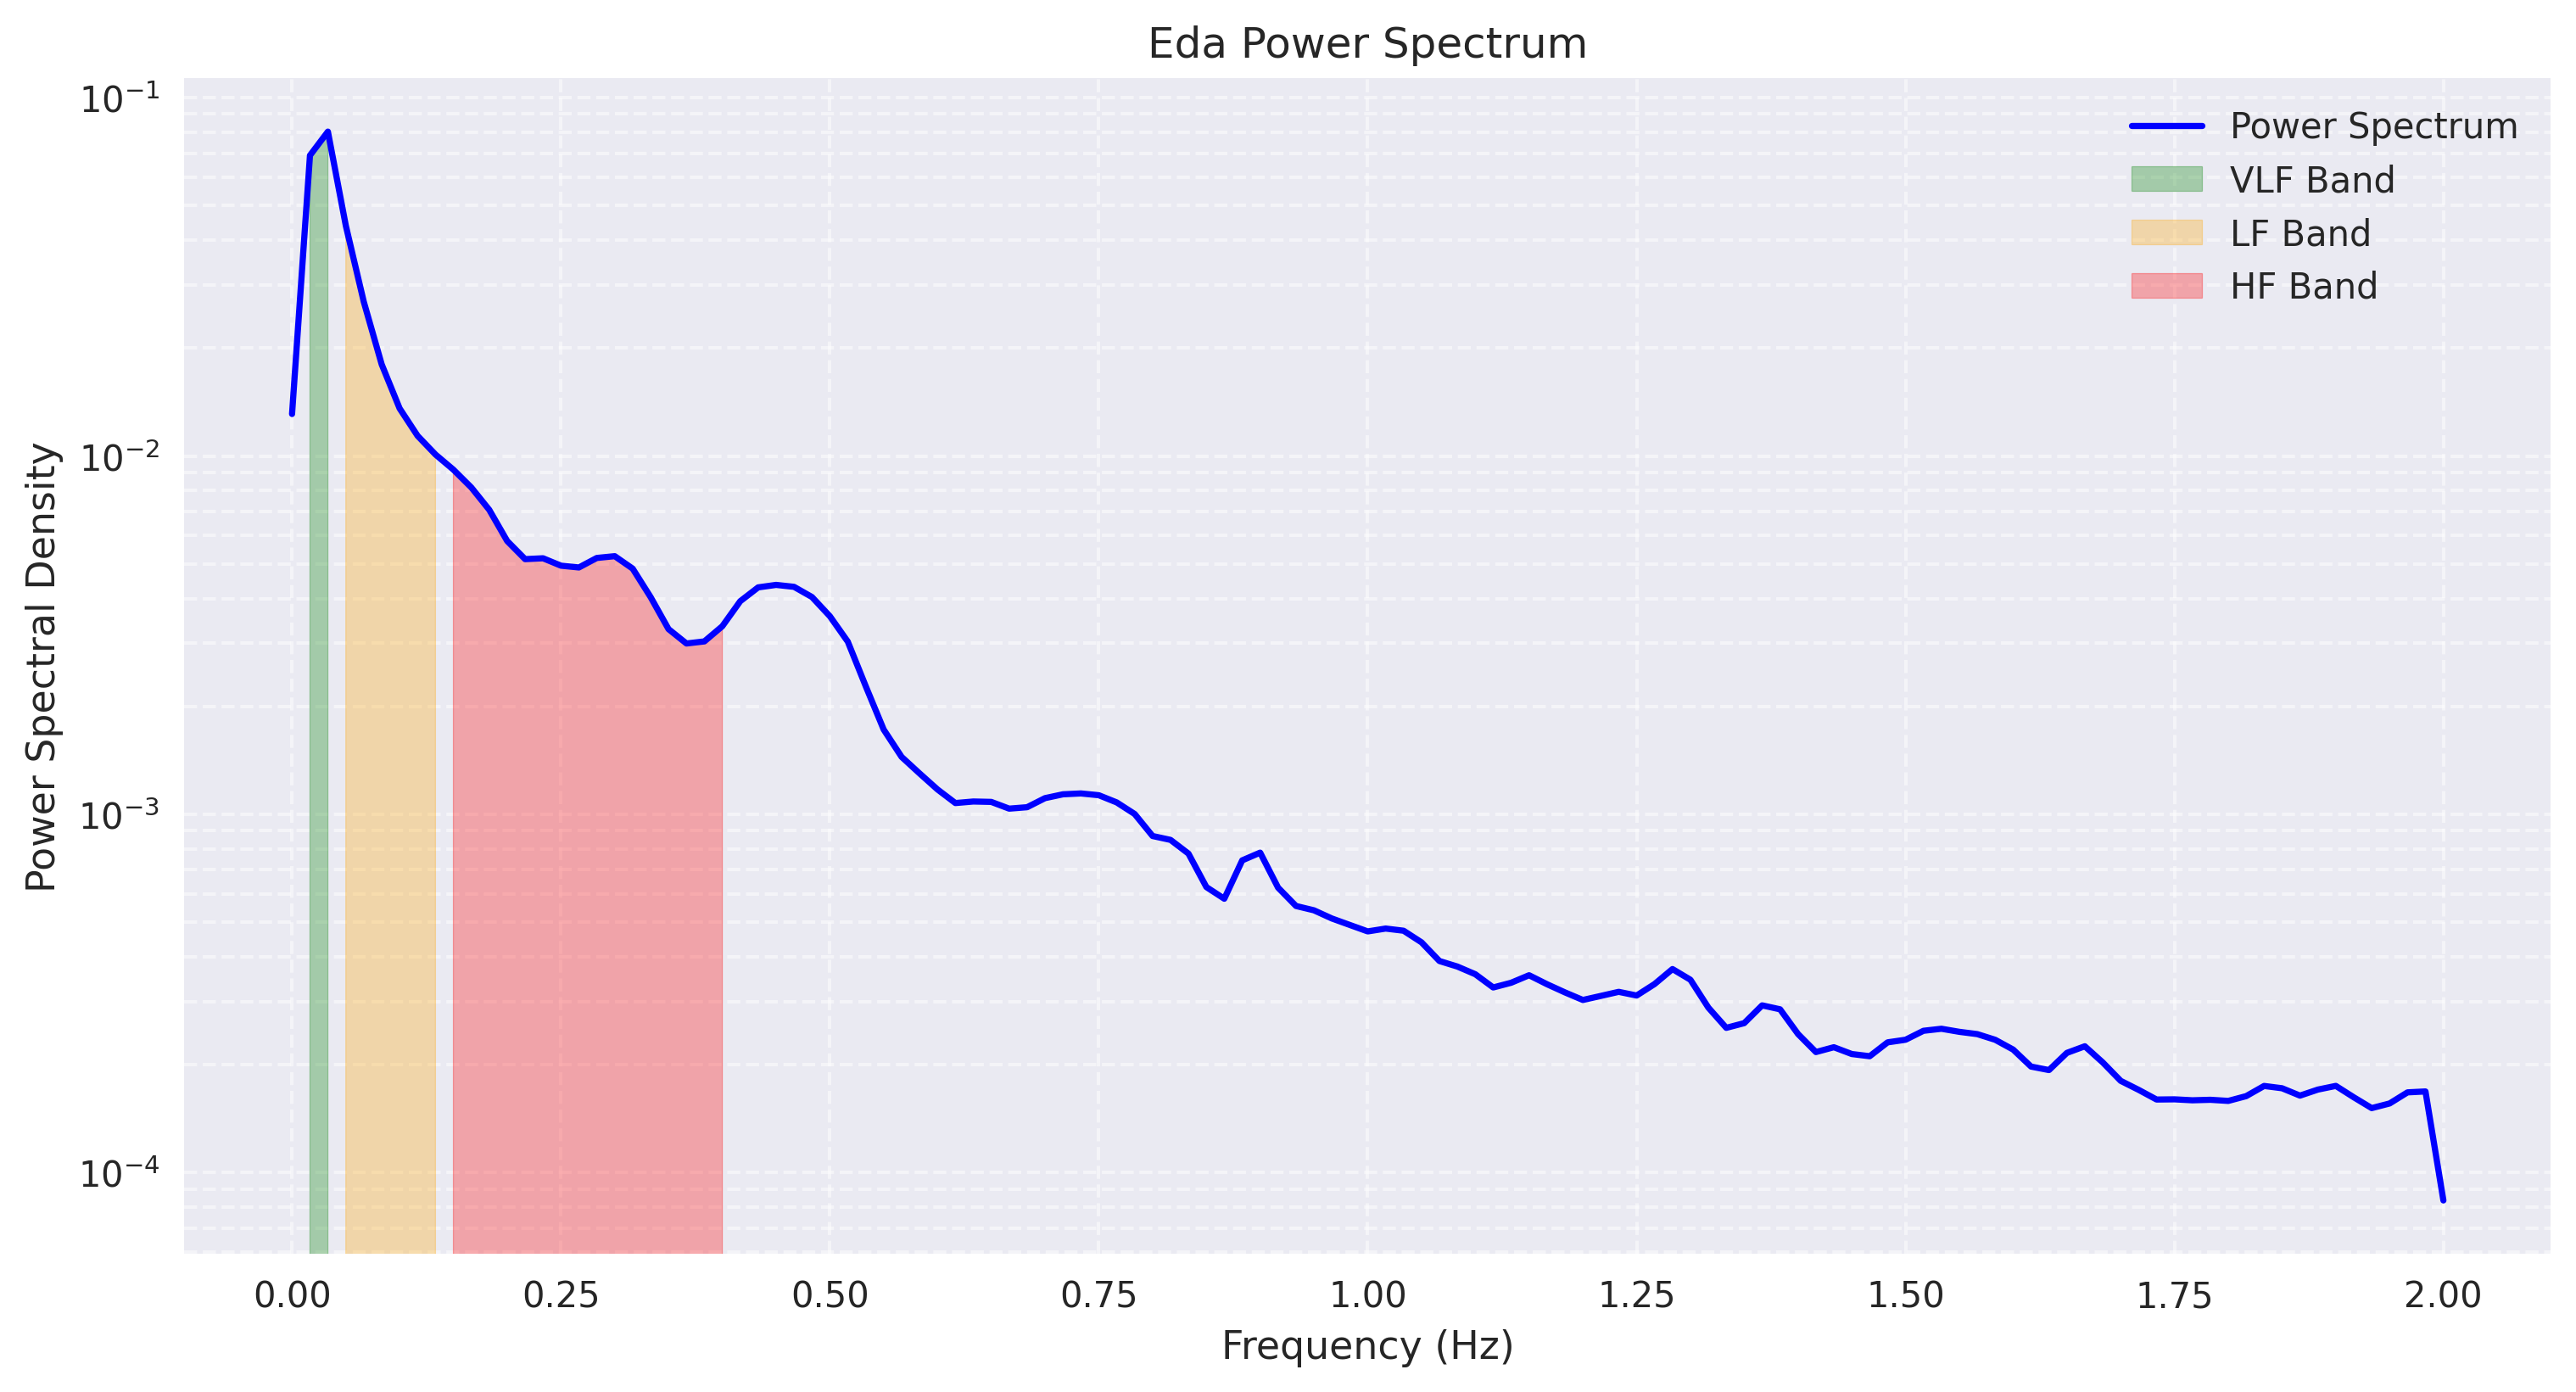

Data behind this chart, as committed beside it:
frequency, power
0.0, 0.0131
0.01667, 0.06901
0.03333, 0.0804
0.05, 0.04392
0.06667, 0.02695
0.08333, 0.01801
0.1, 0.01358
0.1167, 0.01139
0.1333, 0.01009
0.15, 0.009158
0.1667, 0.008167
0.1833, 0.007074
0.2, 0.00579
0.2167, 0.005153
0.2333, 0.005182
0.25, 0.004941
0.2667, 0.004884
0.2833, 0.005192
0.3, 0.005252
0.3167, 0.004848
0.3333, 0.004038
0.35, 0.003287
0.3667, 0.002996
0.3833, 0.003037
0.4, 0.003348
0.4167, 0.003932
0.4333, 0.004298
0.45, 0.004367
0.4667, 0.004313
0.4833, 0.004039
0.5, 0.00357
0.5167, 0.003032
0.5333, 0.002277
0.55, 0.001724
0.5667, 0.001446
0.5833, 0.0013
0.6, 0.001173
0.6167, 0.001075
0.6333, 0.001085
0.65, 0.001083
0.6667, 0.001037
0.6833, 0.001046
0.7, 0.001109
0.7167, 0.001137
0.7333, 0.001143
0.75, 0.00113
0.7667, 0.001079
0.7833, 0.001002
0.8, 0.0008695
0.8167, 0.0008481
0.8333, 0.0007767
0.85, 0.0006263
0.8667, 0.000581
0.8833, 0.0007435
0.9, 0.0007814
0.9167, 0.0006239
0.9333, 0.0005546
0.95, 0.0005394
0.9667, 0.0005118
0.9833, 0.000491
... 61 more rows
